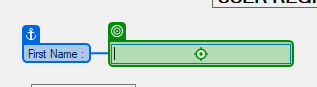
Task: Captures data into web and desktop app, simultaneously.
Workflow: DesktopDataCapturing

Step 1: type "[CurrentRow("first name").ToString]"

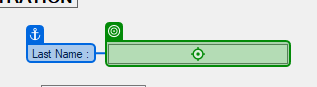
Step 2: type "[CurrentRow("last name").ToString]"

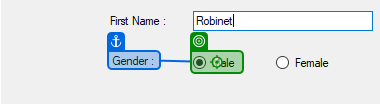
Step 3 [then]: click (repeated 2 times)

Step 5: type "[CurrentRow("address").ToString]" into 'Address' (no picture)

Step 6: type "[CurrentRow("city").ToString]" into 'City' (no picture)

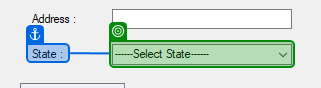
Step 7: select "[CurrentRow("state").ToString]" in 'State'

Step 8: type "[CurrentRow("home phone").ToString]" into 'Home Phone' (no picture)

Step 9: type "[CurrentRow("work phone").ToString]" into 'Work Phone' (no picture)

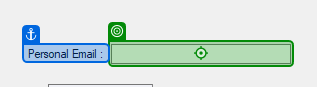
Step 10: type "[CurrentRow("personal email").ToString]" into 'Personal Email'

Step 11: type "[CurrentRow("work email").ToString]" into 'Work Email' (no picture)

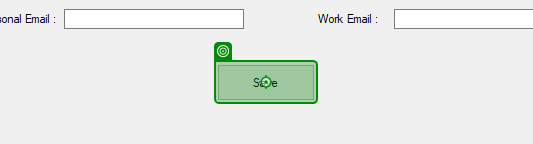
Step 12: click on 'Save'